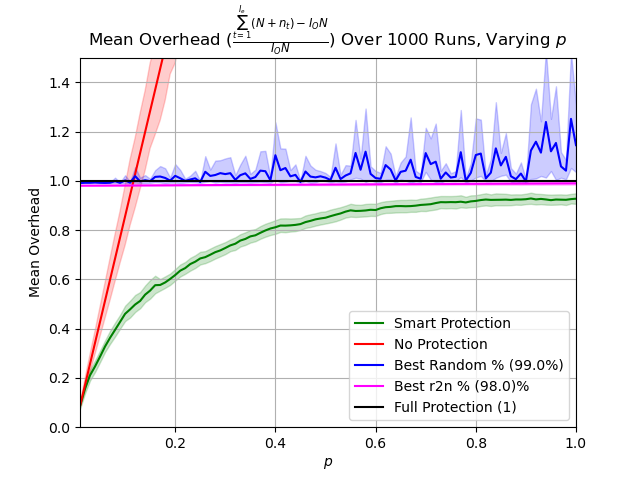

The data file committed next to this chart (first rows):
p, prot_overhead, nonprot_overhead, rand_overhead, r2n_overhead
0.0102, 0.08722, 0.08732, 0.9908, 0.9801
0.02, 0.1554, 0.1711, 0.992, 0.9802
0.03, 0.2107, 0.2567, 0.992, 0.9803
0.04, 0.2465, 0.3423, 0.9932, 0.9804
0.05, 0.2863, 0.4279, 0.9919, 0.9805
0.06, 0.3276, 0.5135, 0.9913, 0.9806
0.07, 0.363, 0.599, 0.9921, 0.9807
0.08, 0.395, 0.6846, 0.9985, 0.9808
0.09, 0.4275, 0.7702, 0.9916, 0.9808
0.1, 0.4601, 0.8557, 1.002, 0.9809
0.11, 0.4782, 0.9414, 0.9926, 0.981
0.12, 0.4979, 1.027, 1.019, 0.9811
0.13, 0.5124, 1.112, 0.9975, 0.9812
0.14, 0.538, 1.198, 1.002, 0.9813
0.15, 0.5545, 1.284, 0.9985, 0.9814
0.16, 0.5763, 1.369, 1.016, 0.9815
0.17, 0.5772, 1.455, 1.017, 0.9816
0.18, 0.5875, 1.54, 1.012, 0.9817
0.19, 0.6018, 1.626, 1.001, 0.9818
0.2, 0.6175, 1.711, 1.02, 0.9819
0.21, 0.6352, 1.797, 1.01, 0.982
0.22, 0.6457, 1.883, 0.9995, 0.9821
0.23, 0.662, 1.969, 1.005, 0.9822
0.24, 0.6717, 2.054, 1.01, 0.9823
0.25, 0.6849, 2.139, 0.995, 0.9824
0.26, 0.6902, 2.225, 1.037, 0.9825
0.27, 0.7, 2.311, 1.02, 0.9826
0.28, 0.7104, 2.396, 1.024, 0.9827
0.29, 0.7175, 2.482, 1.031, 0.9827
0.3, 0.7273, 2.567, 1.027, 0.9828
0.31, 0.7378, 2.653, 1.031, 0.9829
0.32, 0.7446, 2.738, 1.004, 0.983
0.33, 0.7575, 2.824, 1.023, 0.9831
0.34, 0.764, 2.91, 1.03, 0.9832
0.35, 0.7744, 2.995, 1.008, 0.9833
0.36, 0.7787, 3.081, 1.015, 0.9834
0.37, 0.789, 3.167, 1.041, 0.9835
0.38, 0.7984, 3.252, 1.039, 0.9836
0.39, 0.8064, 3.337, 1.002, 0.9837
0.4, 0.8115, 3.423, 1.104, 0.9838
0.41, 0.8184, 3.509, 1.043, 0.9839
0.42, 0.8181, 3.595, 1.052, 0.984
0.43, 0.8192, 3.681, 1.018, 0.9841
0.44, 0.8211, 3.766, 1.024, 0.9842
0.45, 0.8243, 3.851, 0.9951, 0.9843
0.46, 0.8324, 3.938, 1.038, 0.9844
0.47, 0.8375, 4.023, 1.017, 0.9845
0.48, 0.8435, 4.108, 1.014, 0.9846
0.49, 0.8472, 4.195, 1.018, 0.9847
0.5, 0.8502, 4.279, 1.013, 0.9847
0.51, 0.8565, 4.366, 1.003, 0.9848
0.52, 0.8622, 4.45, 1.053, 0.9849
0.53, 0.8675, 4.537, 1.007, 0.985
0.54, 0.8749, 4.623, 1.021, 0.9851
0.55, 0.8801, 4.707, 1.03, 0.9852
0.56, 0.8775, 4.794, 1.113, 0.9853
0.57, 0.8781, 4.879, 1.045, 0.9854
0.58, 0.8796, 4.964, 1.118, 0.9855
0.59, 0.8824, 5.052, 1.028, 0.9856
0.6, 0.8814, 5.136, 1.011, 0.9857
... 40 more rows
